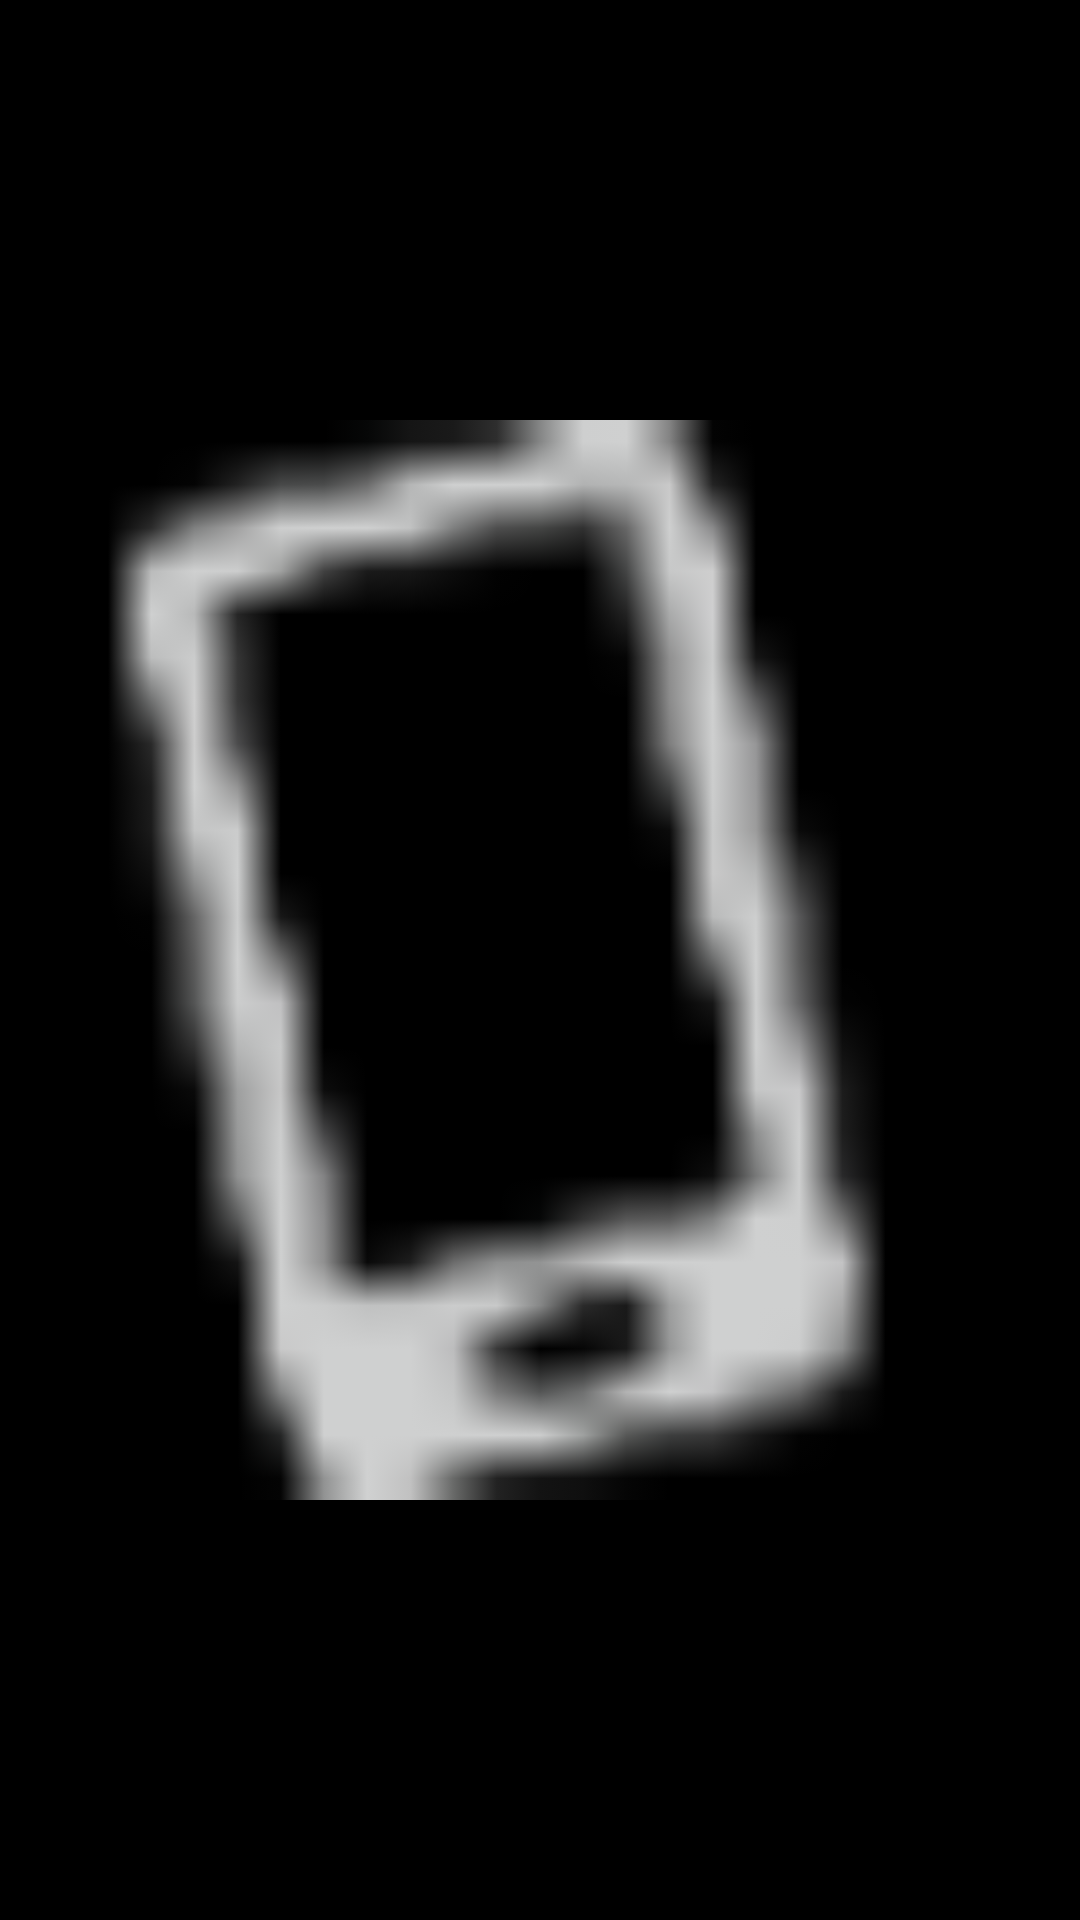

Write the Android layout XML for this screen, with the resource values it uses.
<!-- AndroidManifest.xml: application theme AppTheme -->
<!-- res/layout/icon_item.xml -->
<?xml version="1.0" encoding="utf-8"?>
<ImageView android:id="@id/account_icon" android:layout_width="25.0dip" android:layout_height="25.0dip" android:layout_marginLeft="2.0dip" android:src="@drawable/blank_account_icon" android:scaleType="fitCenter" android:contentDescription="@string/image_description"
  xmlns:android="http://schemas.android.com/apk/res/android" />
<!-- resources referenced by this layout -->
<resources>
  <!-- drawable blank_account_icon: png bitmap (drawable-hdpi, 1071 bytes) -->
  <string name="image_description">This is an image.</string>
  <style name="AppTheme" parent="@android:style/Theme.NoTitleBar" />
</resources>
